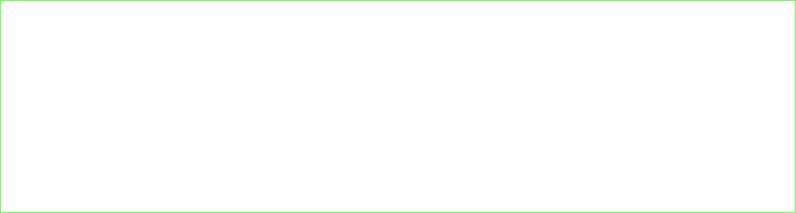
Task: Robotic Enterprise Framework
Workflow: Download_ExistingContract

Step 1: click on the link in window 'BNP 파리바 카디프생명' (chrome.exe)

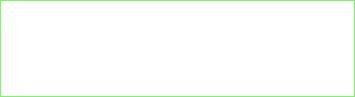
Step 2: click on the link in window 'BNP 파리바 카디프생명' (chrome.exe)
